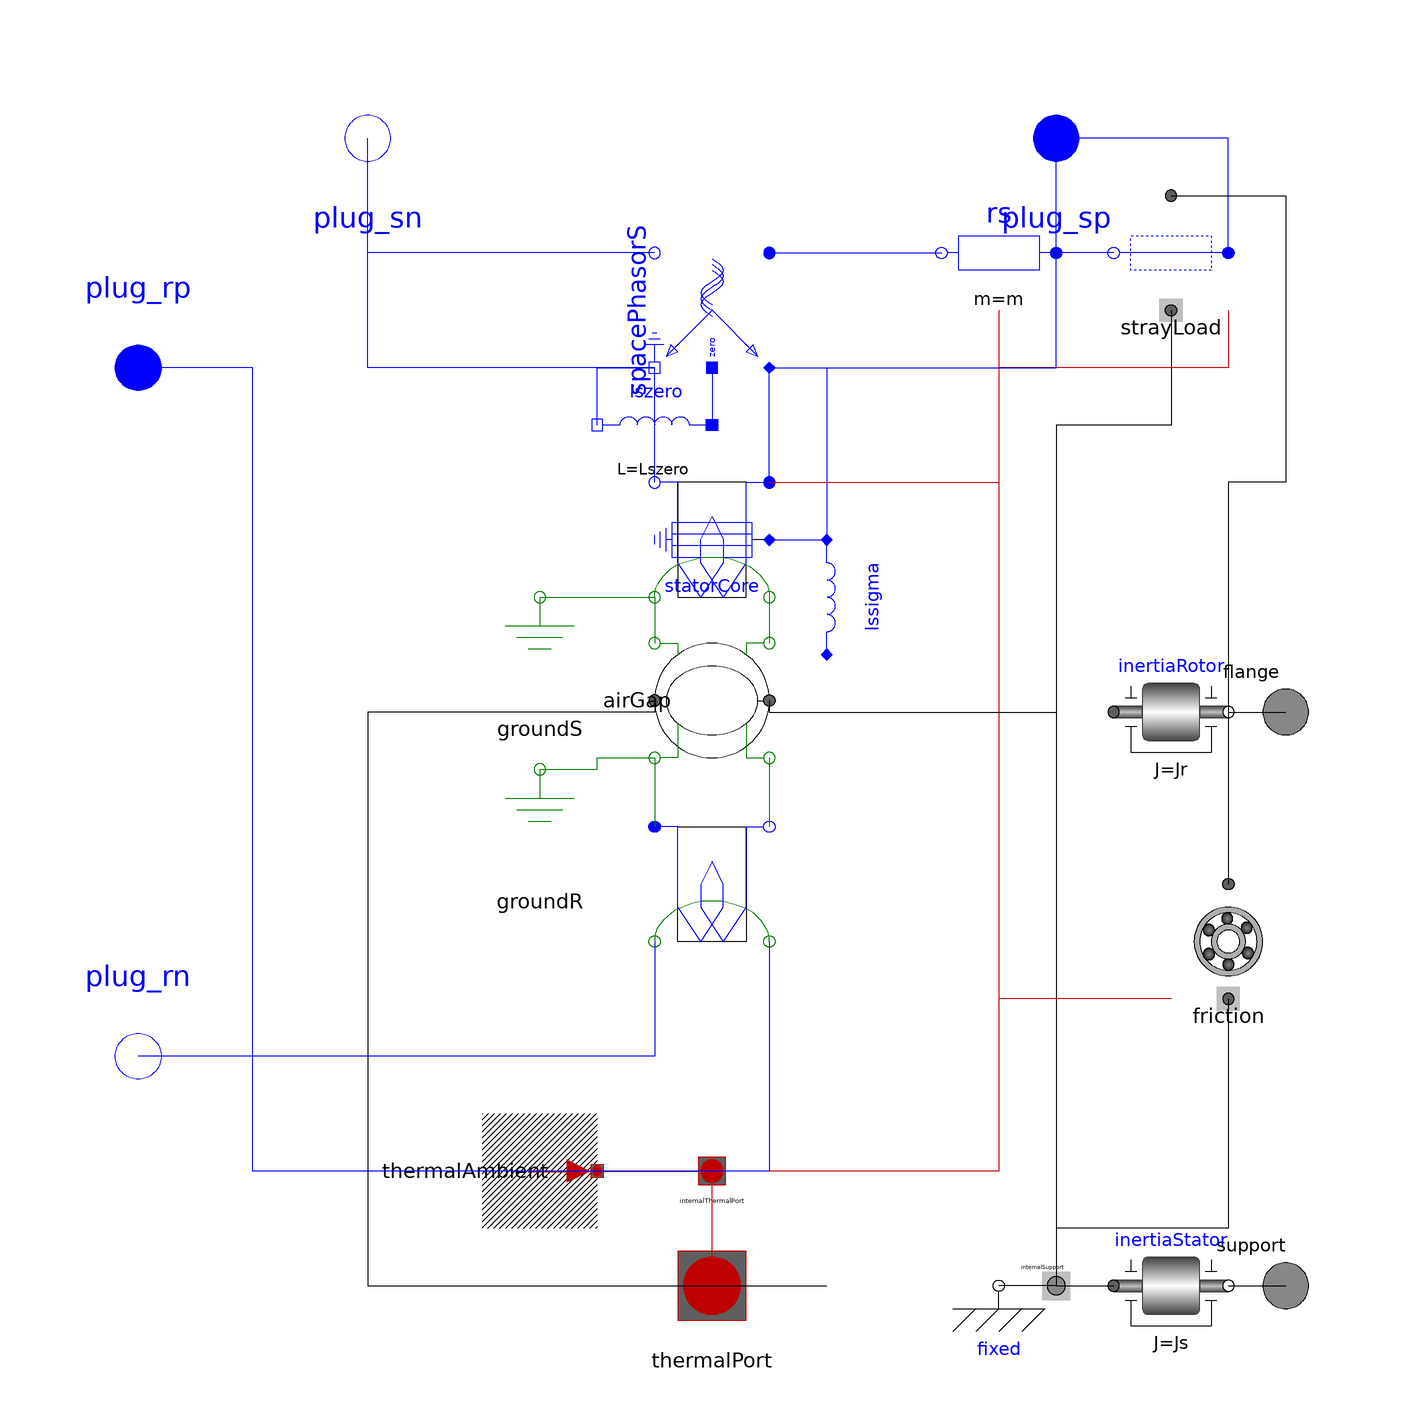

The component connection diagram of the Modelica model below, drawn from its own Placement and Line annotations.

model AIM_SlipRing "Asynchronous induction machine with slip ring rotor" 
        extends 
        Modelica.Electrical.Machines.Interfaces.PartialBasicInductionMachine(        is(start=zeros(m)));
      
        Modelica.Electrical.MultiPhase.Interfaces.NegativePlug plug_rn(final m=m) 
          annotation (extent=[-110,-50; -90,-70]);
        Modelica.Electrical.MultiPhase.Interfaces.PositivePlug plug_rp(final m=m) 
          annotation (extent=[-110,70; -90,50]);
      
        parameter Real effectiveStatorTurns = 1 
        "Effective number of stator turns";
        parameter Modelica.SIunits.Resistance Rs "Stator resistance" 
           annotation(Dialog(group="Nominal resistances and inductances"));
        parameter Modelica.SIunits.Inductance Lssigma 
        "Stator leakage inductance" 
           annotation(Dialog(group="Nominal resistances and inductances"));
        parameter Modelica.SIunits.Inductance Lm "Main field inductance" 
           annotation(Dialog(group="Nominal resistances and inductances"));
        parameter Modelica.SIunits.Inductance Lrsigma 
        "Rotor leakage inductance w.r.t. stator side" 
           annotation(Dialog(group="Nominal resistances and inductances"));
        parameter Modelica.SIunits.Resistance Rr 
        "Rotor resistance w.r.t. stator side" 
           annotation(Dialog(group="Nominal resistances and inductances"));
      
        parameter Modelica.SIunits.Frequency fsNominal=50 "nominal frequency";
      
        parameter Boolean useTurnsRatio=true 
        "Use TurnsRatio or calculate from locked-rotor voltage?";
        parameter Real TurnsRatio(final min=Modelica.Constants.small)=1 
        "(ws*xis) / (wr*xir)" 
          annotation(Dialog(enable=useTurnsRatio));
        parameter Modelica.SIunits.Voltage VsNominal=100 
        "Nominal stator voltage per phase" 
          annotation(Dialog(enable=not useTurnsRatio));
        parameter Modelica.SIunits.Voltage VrLockedRotor=100*
          (2*pi*fsNominal*Lm)/sqrt(Rs^2+(2*pi*fsNominal*(Lm+Lssigma))^2) 
        "Locked-rotor voltage per phase" 
          annotation(Dialog(enable=not useTurnsRatio));
    protected 
        final parameter Real internalTurnsRatio=if useTurnsRatio then TurnsRatio else 
          VsNominal/VrLockedRotor*(2*pi*fsNominal*Lm)/sqrt(Rs^2+(2*pi*fsNominal*(Lm+Lssigma))^2);
    public 
        Components.RotorSaliencyAirGap airGap(
          final p=p, final L0(d=2*Lm/3/effectiveStatorTurns^2, q=2*Lm/3/
              effectiveStatorTurns^2)) 
          annotation (extent=[-10,-8; 10,12],  rotation=270);
        Modelica_FundamentalWave.Machines.Components.SymmetricMultiPhaseWinding
        rotorWinding(
          final m=3,
          final R=Rr,
          final Lsigma=Lrsigma,
          final effectiveTurns=effectiveStatorTurns/internalTurnsRatio) 
        "Symmetric rotor winding including resistances and stray inductances" 
          annotation (extent=[10,-40; -10,-20], rotation=90);
        Modelica_FundamentalWave.Components.Ground groundS 
        "Ground of stator magnetic circuit" 
          annotation (extent=[-40,0; -20,20]);
        Modelica_FundamentalWave.Components.Ground groundR 
        "Ground of rotor magnetic circuit" 
          annotation (extent=[-40,-30; -20,-10]);
        Modelica_FundamentalWave.Machines.Components.SymmetricMultiPhaseWinding
        statorWinding(
          final m=m,
          final R=Rs,
          final Lsigma=Lssigma,
          final effectiveTurns=effectiveStatorTurns) 
        "Symmetric stator winding including resistances and stray inductances" 
          annotation (extent=[-10,20; 10,40], rotation=270);
      equation 
      
        annotation (Diagram, Icon(
               Line(points=[-100,50; -100,20; -60,20], style(color=3, rgbcolor={0,
                    0,255})), Line(points=[-100,-50; -100,-20; -60,-20], style(
                  color=3, rgbcolor={0,0,255}))),
        Documentation(info="<html>
<p>
Resistances and stray inductances of the machine always refer to either stator or rotor phases. The symmetry of the stator and rotor is assumed. Only losses in stator and rotor resistance are taken into account. 
</p>

<h4>See also</h4>
<p>
<a href=\"Modelica://Modelica_FundamentalWave.Machines.AsynchronousInductionMachines.AIM_SquirrelCage\">AIM_SquirrelCage</a>,
<a href=\"Modelica://Modelica.Electrical.Machines.BasicMachines.AsynchronousInductionMachines.AIM_SlipRing\">Electrical.Machines.BasicMachines.AsynchronousInductionMachines.AIM_SlipRing</a>,
</p>
</html>"));
        connect(airGap.support, internalSupport)         annotation (points=[-10,2;
            -10,0; -60,0; -60,-100; 20,-100],                  style(color=0,
              rgbcolor={0,0,0}));
        connect(airGap.flange_a, inertiaRotor.flange_a)         annotation (
            points=[10,2; 10,0; 60,0; 60,-1.72421e-15],            style(color=0,
              rgbcolor={0,0,0}));
        connect(airGap.port_rn, rotorWinding.port_n)      annotation (points=[-10,-8;
            -10,-11; -10,-11; -10,-14; -10,-20; -10,-20],       style(color=45,
              rgbcolor={255,128,0}));
        connect(airGap.port_rp, rotorWinding.port_p)      annotation (points=[10,-8;
            10,-20],   style(color=45, rgbcolor={255,128,0}));
        connect(groundR.port_p, airGap.port_rn)         annotation (points=[-30,-10;
            -20,-10; -20,-8; -10,-8],     style(color=45, rgbcolor={255,128,0}));
        connect(rotorWinding.plug_n, plug_rn) annotation (points=[-10,-40; -10,-60;
              -100,-60], style(color=3, rgbcolor={0,0,255}));
        connect(rotorWinding.plug_p, plug_rp) annotation (points=[10,-40; 10,-80; -80,
              -80; -80,60; -100,60], style(
            color=3,
            rgbcolor={0,0,255},
            fillColor=7,
            rgbfillColor={255,255,255},
            fillPattern=1));
        connect(statorWinding.plug_n, plug_sn) 
          annotation (points=[-10,40; -10,60; -60,60; -60,100], style(
            color=3,
            rgbcolor={0,0,255},
            fillColor=7,
            rgbfillColor={255,255,255},
            fillPattern=1));
        connect(statorWinding.plug_p, plug_sp) annotation (points=[10,40; 10,60;
            60,60; 60,100],style(
            color=3,
            rgbcolor={0,0,255},
            fillColor=7,
            rgbfillColor={255,255,255},
            fillPattern=1));
        connect(statorWinding.port_n, airGap.port_sn) annotation (points=[-10,20;
            -10,18; -10,18; -10,16; -10,12; -10,12],   style(
            color=45,
            rgbcolor={255,128,0},
            fillColor=7,
            rgbfillColor={255,255,255},
            fillPattern=1));
        connect(statorWinding.port_p, airGap.port_sp) annotation (points=[10,20;
            10,20; 10,12; 10,12],style(
            color=45,
            rgbcolor={255,128,0},
            fillColor=7,
            rgbfillColor={255,255,255},
            fillPattern=1));
        connect(groundS.port_p, statorWinding.port_n) annotation (points=[-30,20;
            -10,20],
                   style(
            color=45,
            rgbcolor={255,128,0},
            fillColor=7,
            rgbfillColor={255,255,255},
            fillPattern=1));
      end AIM_SlipRing;